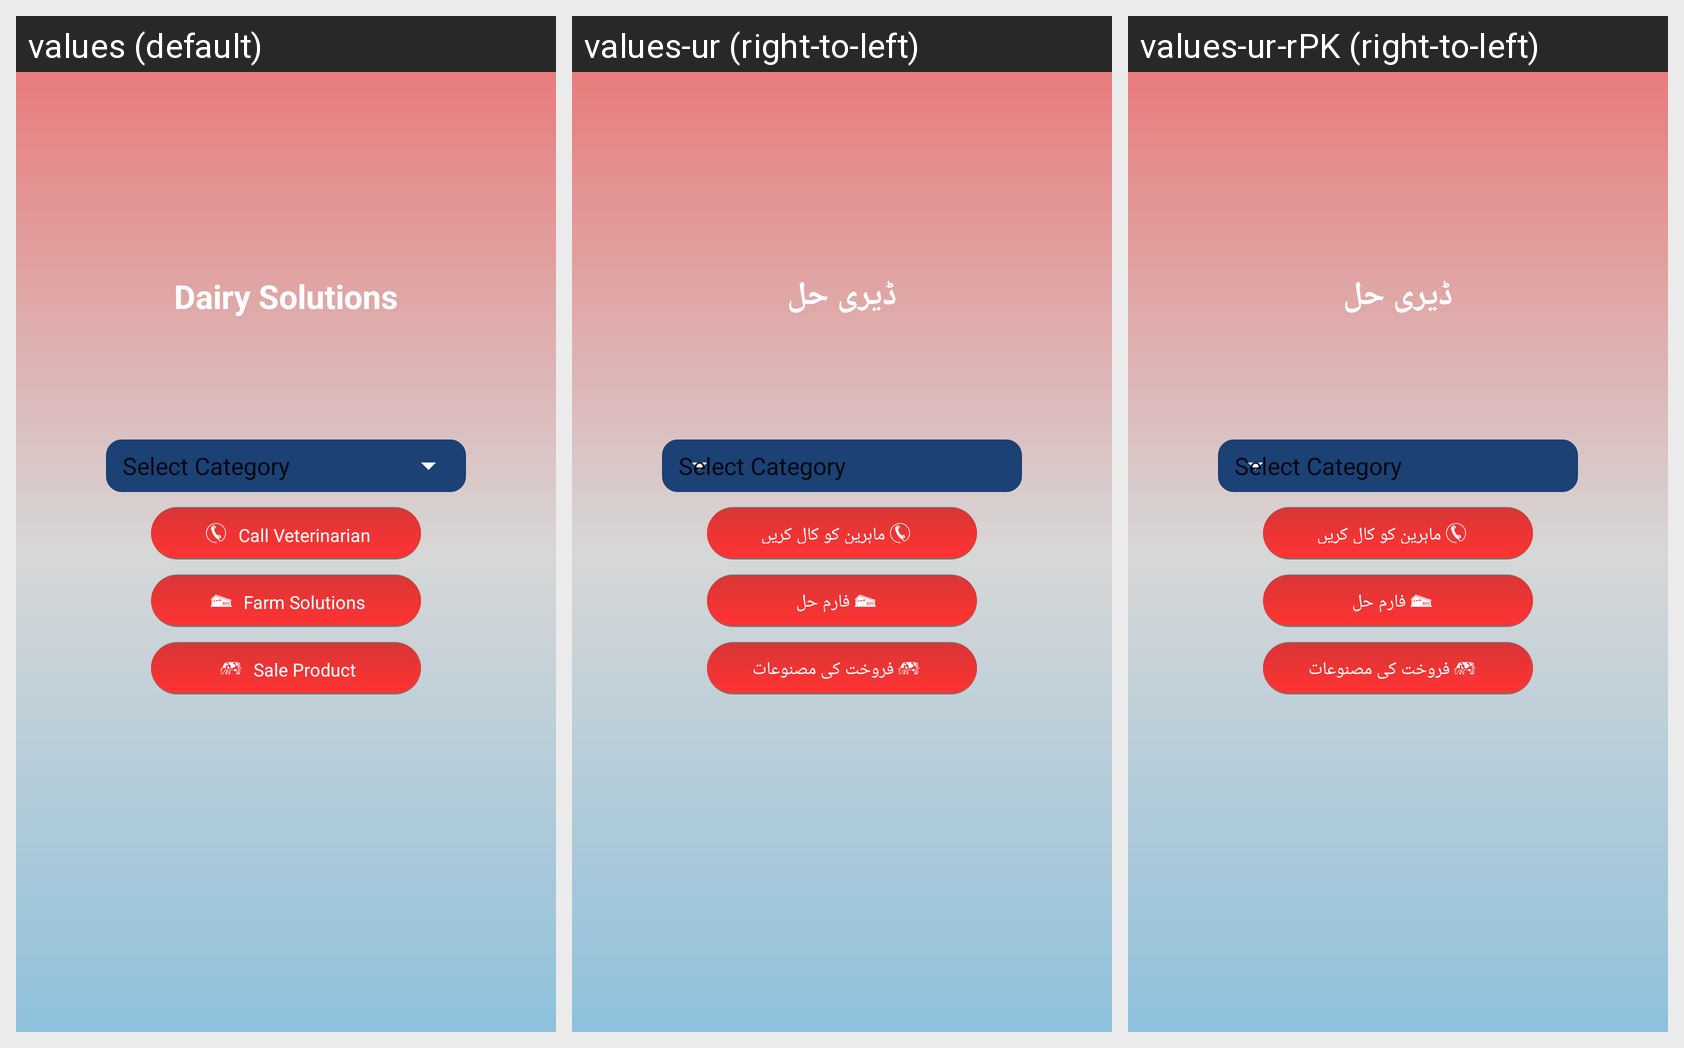

For this localized Android screen grid, give each drawn string resource with its value in every locale shown.
Android screen res/layout/dairy_fragment.xml rendered under 3 locales, left to right: values (default), values-ur (right-to-left), values-ur-rPK (right-to-left). Device: Nexus 5 (rendered at 1080×1920; each locale shown at half size, 540×960, under a caption strip naming it); theme AppTheme.
Strings drawn on this screen, with the default value and each locale's value (text and hints the layout hard-codes, and strings that could not be matched under every locale, appear in the picture but are not listed):

dairy_sol
  values: Dairy Solutions
  values-ur: ڈیری حل
  values-ur-rPK: ڈیری حل

call_vet
  values: Call Veterinarian
  values-ur: ماہرین کو کال کریں
  values-ur-rPK: ماہرین کو کال کریں

farm_sol
  values: Farm Solutions
  values-ur: فارم حل
  values-ur-rPK: فارم حل

sale_product
  values: Sale Product
  values-ur: فروخت کی مصنوعات
  values-ur-rPK: فروخت کی مصنوعات
